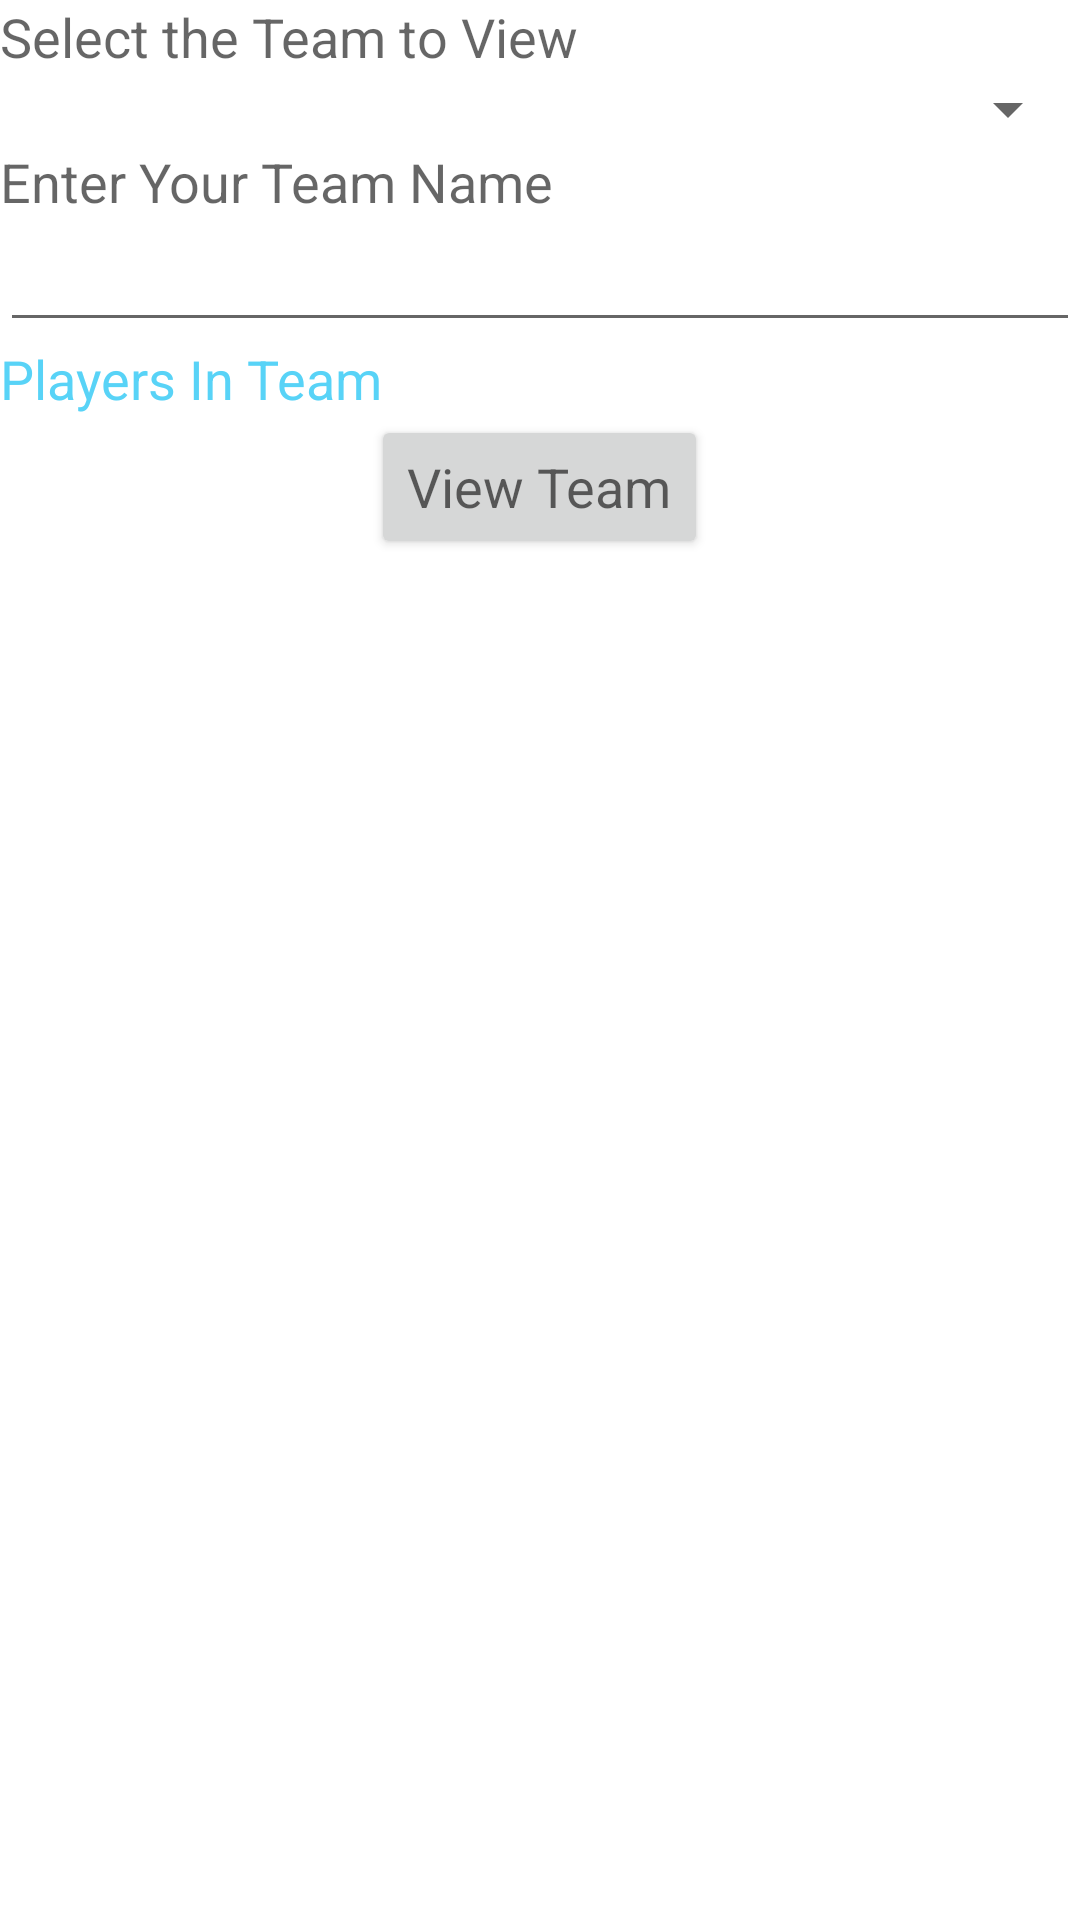

The Android layout XML behind this screen, and the referenced resources:
<!-- AndroidManifest.xml: fallback theme Theme.MaterialComponents.DayNight.NoActionBar -->
<!-- res/layout/view_team.xml -->
<ScrollView xmlns:android="http://schemas.android.com/apk/res/android"
    android:id="@+id/screen"
    android:layout_width="match_parent"
    android:layout_height="match_parent"
    android:layout_gravity="center_vertical"
    android:orientation="vertical" >

    <LinearLayout
        android:layout_width="match_parent"
        android:layout_height="wrap_content"
        android:orientation="vertical" >

        <TextView
            android:id="@+id/tv_team1"
            android:layout_width="wrap_content"
            android:layout_height="wrap_content"
            android:text="@string/view_team_select"
            android:textAppearance="?android:attr/textAppearanceMedium" />

        <Spinner
            android:id="@+id/spinner_team1"
            android:layout_width="match_parent"
            android:layout_height="wrap_content" />

        <LinearLayout
            android:id="@+id/ll_viewTeam"
            android:layout_width="match_parent"
            android:layout_height="wrap_content"
            android:orientation="vertical" >

            <TextView
                android:layout_width="wrap_content"
                android:layout_height="wrap_content"
                android:text="@string/add_team_team_name"
                android:textAppearance="?android:attr/textAppearanceMedium" />

            <EditText
                android:id="@+id/et_teamName"
                android:layout_width="match_parent"
                android:layout_height="wrap_content"
                android:ems="10"
                android:inputType="text"
                android:textAppearance="?android:attr/textAppearanceMedium" >
            </EditText>

            <TextView
                style="@style/lightBlue"
                android:layout_width="wrap_content"
                android:layout_height="wrap_content"
                android:text="@string/view_team_Players"
                android:textAppearance="?android:attr/textAppearanceMedium" />

            <LinearLayout
                android:id="@+id/ll_teamPlayers"
                android:layout_width="match_parent"
                android:layout_height="wrap_content"
                android:orientation="vertical" >
            </LinearLayout>

            <Button
                android:id="@+id/btn_view_team"
                android:layout_width="wrap_content"
                android:layout_height="wrap_content"
                android:layout_gravity="center_horizontal"
                android:onClick="viewTeamClick"
                android:text="@string/view_team_submit"
                android:textAppearance="?android:attr/textAppearanceMedium" />
        </LinearLayout>
    </LinearLayout>

</ScrollView>
<!-- resources referenced by this layout -->
<resources>
  <string name="add_team_team_name">Enter Your Team Name</string>
  <string name="view_team_Players">Players In Team</string>
  <string name="view_team_select">Select the Team to View</string>
  <string name="view_team_submit">View Team</string>
  <style name="lightBlue">
          <item name="android:textColor">#58D3F7</item>
      </style>
</resources>
